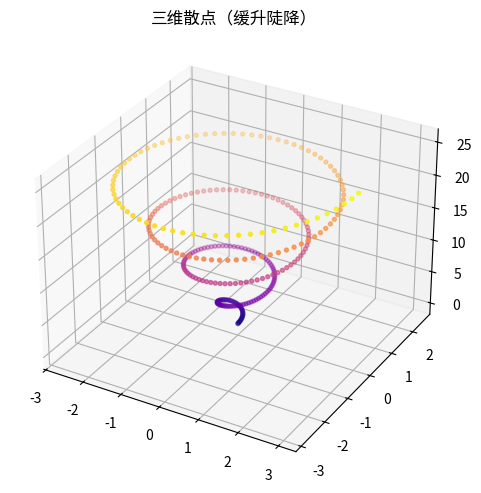

Reproduce this figure in Python.
"""三维散点（缓升陡降）
数据可视化示例（matplotlib）。3D 螺旋散点。
运行后在当前目录生成 'viz_scatter3d_d10'_preview.png。
"""
import matplotlib
matplotlib.use("Agg")
import matplotlib.pyplot as plt
import numpy as np

rng = np.random.default_rng(16)
fig, ax = plt.subplots(figsize=(8, 5))
ax.remove() if hasattr(ax, 'remove') else None
ax = fig.add_subplot(111, projection='3d')
t = np.linspace(0, 8 * np.pi, 300)
ax.scatter(np.cos(t) * t * 0.12, np.sin(t) * t * 0.12, t, c=t, cmap='plasma', s=8)
ax.set_title("三维散点（缓升陡降）")
plt.tight_layout()
plt.savefig("'viz_scatter3d_d10'_preview.png", dpi=110)
print("已生成 'viz_scatter3d_d10'_preview.png")
